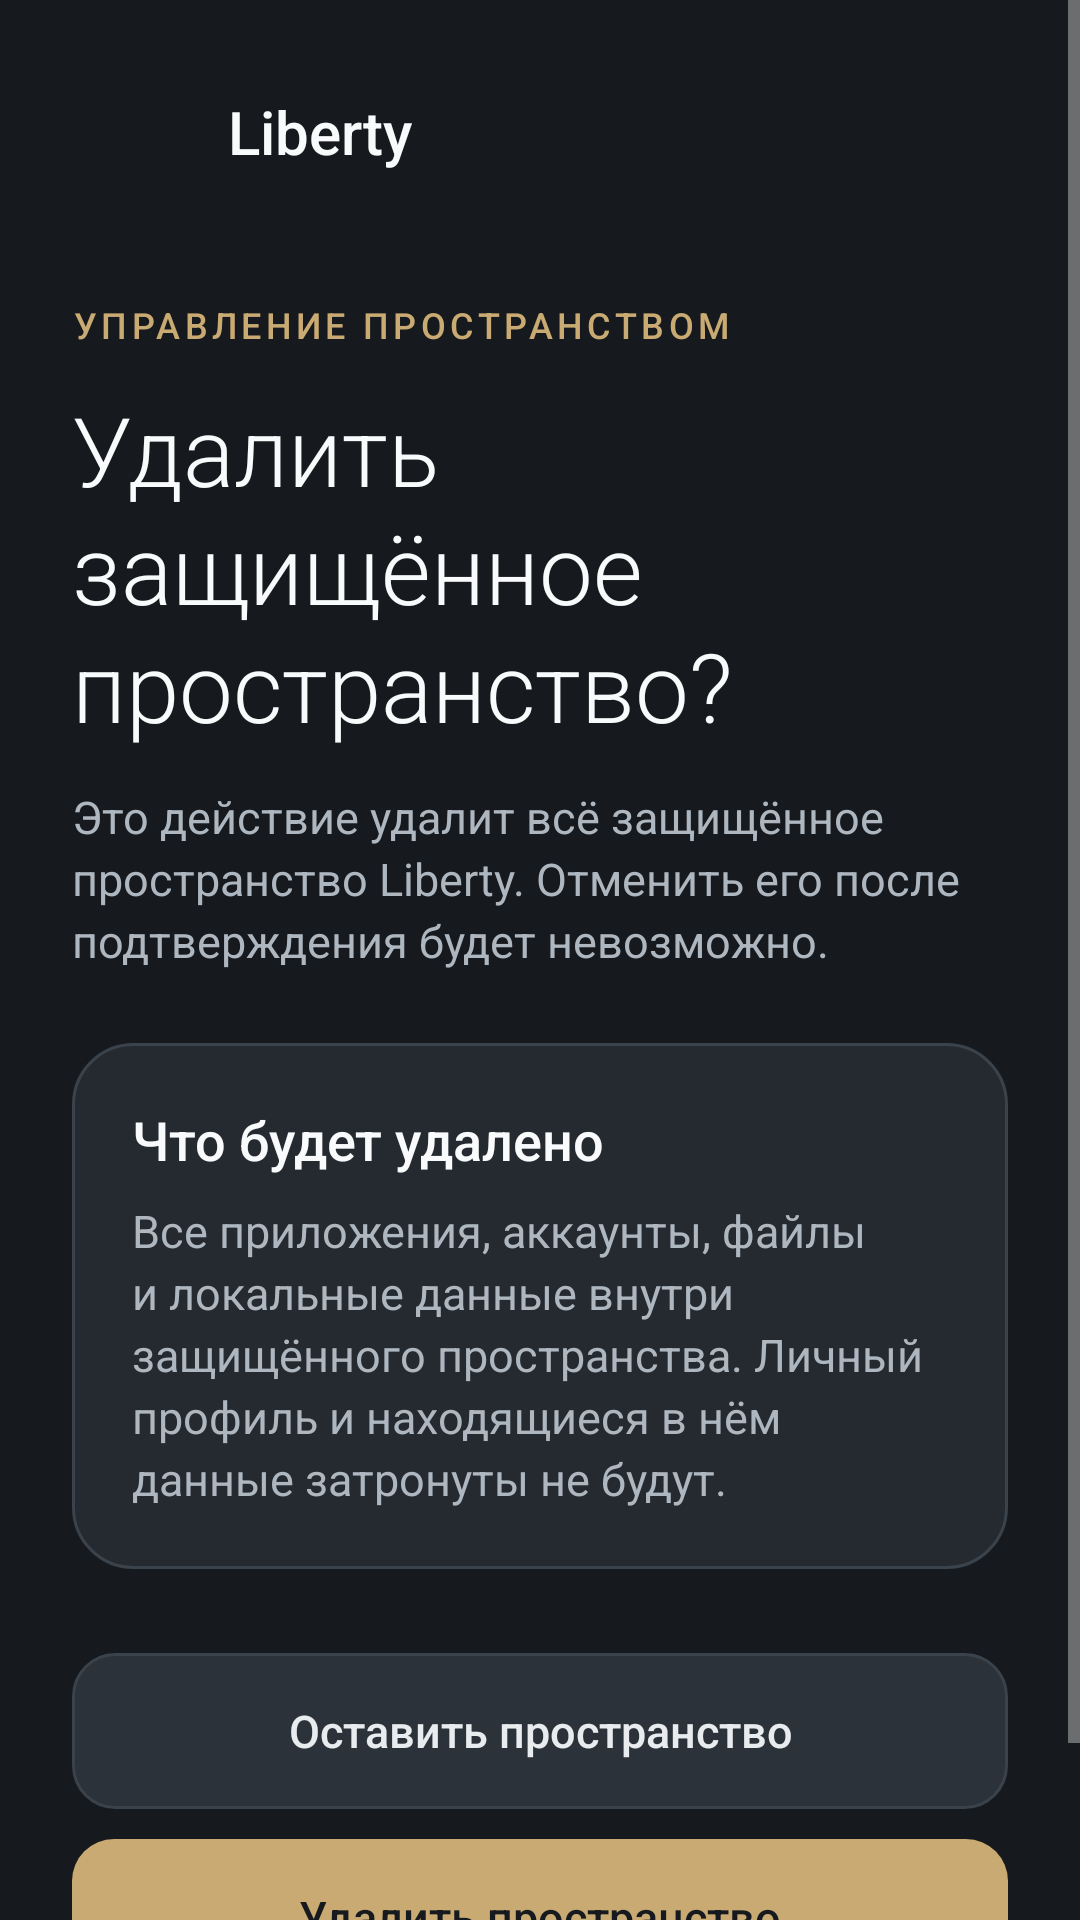

Android layout source for this screen:
<!-- AndroidManifest.xml: application theme Theme.Liberty -->
<!-- res/layout/activity_profile_removal.xml -->
<?xml version="1.0" encoding="utf-8"?>
<ScrollView xmlns:android="http://schemas.android.com/apk/res/android"
    android:id="@+id/root"
    android:layout_width="match_parent"
    android:layout_height="match_parent"
    android:clipToPadding="false"
    android:fillViewport="true">

    <LinearLayout
        android:layout_width="match_parent"
        android:layout_height="wrap_content"
        android:orientation="vertical"
        android:paddingStart="24dp"
        android:paddingTop="24dp"
        android:paddingEnd="24dp"
        android:paddingBottom="40dp">

        <LinearLayout
            android:layout_width="wrap_content"
            android:layout_height="wrap_content"
            android:gravity="center_vertical"
            android:orientation="horizontal">

            <ImageView
                android:layout_width="40dp"
                android:layout_height="40dp"
                android:background="@drawable/bg_logo_avatar_small"
                android:clipToOutline="true"
                android:contentDescription="@null"
                android:outlineProvider="background"
                android:src="@drawable/ic_liberty_mark" />

            <TextView
                style="@style/Text.Liberty.Title"
                android:layout_width="wrap_content"
                android:layout_height="wrap_content"
                android:layout_marginStart="12dp"
                android:text="@string/app_name"
                android:textSize="20sp" />
        </LinearLayout>

        <TextView
            style="@style/Text.Liberty.Eyebrow"
            android:layout_width="wrap_content"
            android:layout_height="wrap_content"
            android:layout_marginTop="36dp"
            android:text="@string/remove_profile_eyebrow" />

        <TextView
            style="@style/Text.Liberty.Display"
            android:layout_width="match_parent"
            android:layout_height="wrap_content"
            android:layout_marginTop="12dp"
            android:text="@string/remove_profile_title" />

        <TextView
            style="@style/Text.Liberty.Body"
            android:layout_width="match_parent"
            android:layout_height="wrap_content"
            android:layout_marginTop="12dp"
            android:text="@string/remove_profile_body" />

        <LinearLayout
            style="@style/Widget.Liberty.Card"
            android:layout_width="match_parent"
            android:layout_height="wrap_content"
            android:layout_marginTop="24dp"
            android:orientation="vertical">

            <TextView
                style="@style/Text.Liberty.Title"
                android:layout_width="match_parent"
                android:layout_height="wrap_content"
                android:text="@string/remove_profile_data_title" />

            <TextView
                style="@style/Text.Liberty.Body"
                android:layout_width="match_parent"
                android:layout_height="wrap_content"
                android:layout_marginTop="8dp"
                android:text="@string/remove_profile_data_body" />
        </LinearLayout>

        <Button
            android:id="@+id/cancelRemoveProfileButton"
            style="@style/Widget.Liberty.Button.Secondary"
            android:layout_width="match_parent"
            android:layout_height="wrap_content"
            android:layout_marginTop="28dp"
            android:text="@string/keep_profile" />

        <Button
            android:id="@+id/confirmRemoveProfileButton"
            style="@style/Widget.Liberty.Button.Primary"
            android:layout_width="match_parent"
            android:layout_height="wrap_content"
            android:layout_marginTop="10dp"
            android:text="@string/remove_profile_confirm" />
    </LinearLayout>
</ScrollView>
<!-- resources referenced by this layout -->
<resources>
  <!-- drawable bg_logo_avatar_small (drawable) -->
  <?xml version="1.0" encoding="utf-8"?>
  <shape xmlns:android="http://schemas.android.com/apk/res/android"
      android:shape="rectangle">
      <corners android:radius="7dp" />
      <solid android:color="@color/asphalt_950" />
  </shape>
  <!-- drawable ic_liberty_mark (drawable) -->
  <?xml version="1.0" encoding="utf-8"?>
  <bitmap xmlns:android="http://schemas.android.com/apk/res/android"
      android:antialias="true"
      android:dither="true"
      android:filter="true"
      android:gravity="fill"
      android:src="@drawable/liberty_logo_approved" />
  <string name="app_name">Liberty</string>
  <string name="keep_profile">Оставить пространство</string>
  <string name="remove_profile_body">Это действие удалит всё защищённое пространство Liberty. Отменить его после подтверждения будет невозможно.</string>
  <string name="remove_profile_confirm">Удалить пространство</string>
  <string name="remove_profile_data_body">Все приложения, аккаунты, файлы и локальные данные внутри защищённого пространства. Личный профиль и находящиеся в нём данные затронуты не будут.</string>
  <string name="remove_profile_data_title">Что будет удалено</string>
  <string name="remove_profile_eyebrow">УПРАВЛЕНИЕ ПРОСТРАНСТВОМ</string>
  <string name="remove_profile_title">Удалить защищённое пространство?</string>
  <style name="Text.Liberty.Body" parent="@android:style/Widget.TextView">
          <item name="android:fontFamily">sans-serif</item>
          <item name="android:textColor">@color/steel_300</item>
          <item name="android:textSize">15sp</item>
          <item name="android:lineSpacingExtra">3dp</item>
      </style>
  <style name="Text.Liberty.Display" parent="@android:style/Widget.TextView">
          <item name="android:fontFamily">sans-serif-light</item>
          <item name="android:textColor">@color/white_soft</item>
          <item name="android:textSize">32sp</item>
          <item name="android:lineSpacingExtra">2dp</item>
      </style>
  <style name="Text.Liberty.Eyebrow" parent="@android:style/Widget.TextView">
          <item name="android:fontFamily">sans-serif-medium</item>
          <item name="android:textColor">@color/liberty_gold</item>
          <item name="android:textSize">12sp</item>
          <item name="android:letterSpacing">0.12</item>
          <item name="android:textAllCaps">true</item>
      </style>
  <style name="Text.Liberty.Title" parent="@android:style/Widget.TextView">
          <item name="android:fontFamily">sans-serif-medium</item>
          <item name="android:textColor">@color/white_soft</item>
          <item name="android:textSize">18sp</item>
      </style>
  <style name="Widget.Liberty.Card" parent="">
          <item name="android:background">@drawable/bg_card</item>
          <item name="android:padding">20dp</item>
      </style>
  <color name="asphalt_950">#16191D</color>
  <color name="steel_300">#AEB7C0</color>
  <color name="white_soft">#F8FAFB</color>
  <color name="liberty_gold">#C9AA72</color>
  <color name="steel_100">#E8ECEF</color>
  <!-- drawable bg_card (drawable) -->
  <?xml version="1.0" encoding="utf-8"?>
  <shape xmlns:android="http://schemas.android.com/apk/res/android" android:shape="rectangle">
      <solid android:color="@color/asphalt_850" />
      <stroke android:width="1dp" android:color="@color/asphalt_700" />
      <corners android:radius="@dimen/radius_card" />
  </shape>
  <dimen name="radius_button">14dp</dimen>
  <color name="liberty_gold_pressed">#B79458</color>
  <color name="asphalt_700">#3A424B</color>
  <color name="asphalt_800">#2C3239</color>
  <color name="asphalt_850">#252A30</color>
  <dimen name="radius_card">20dp</dimen>
</resources>
